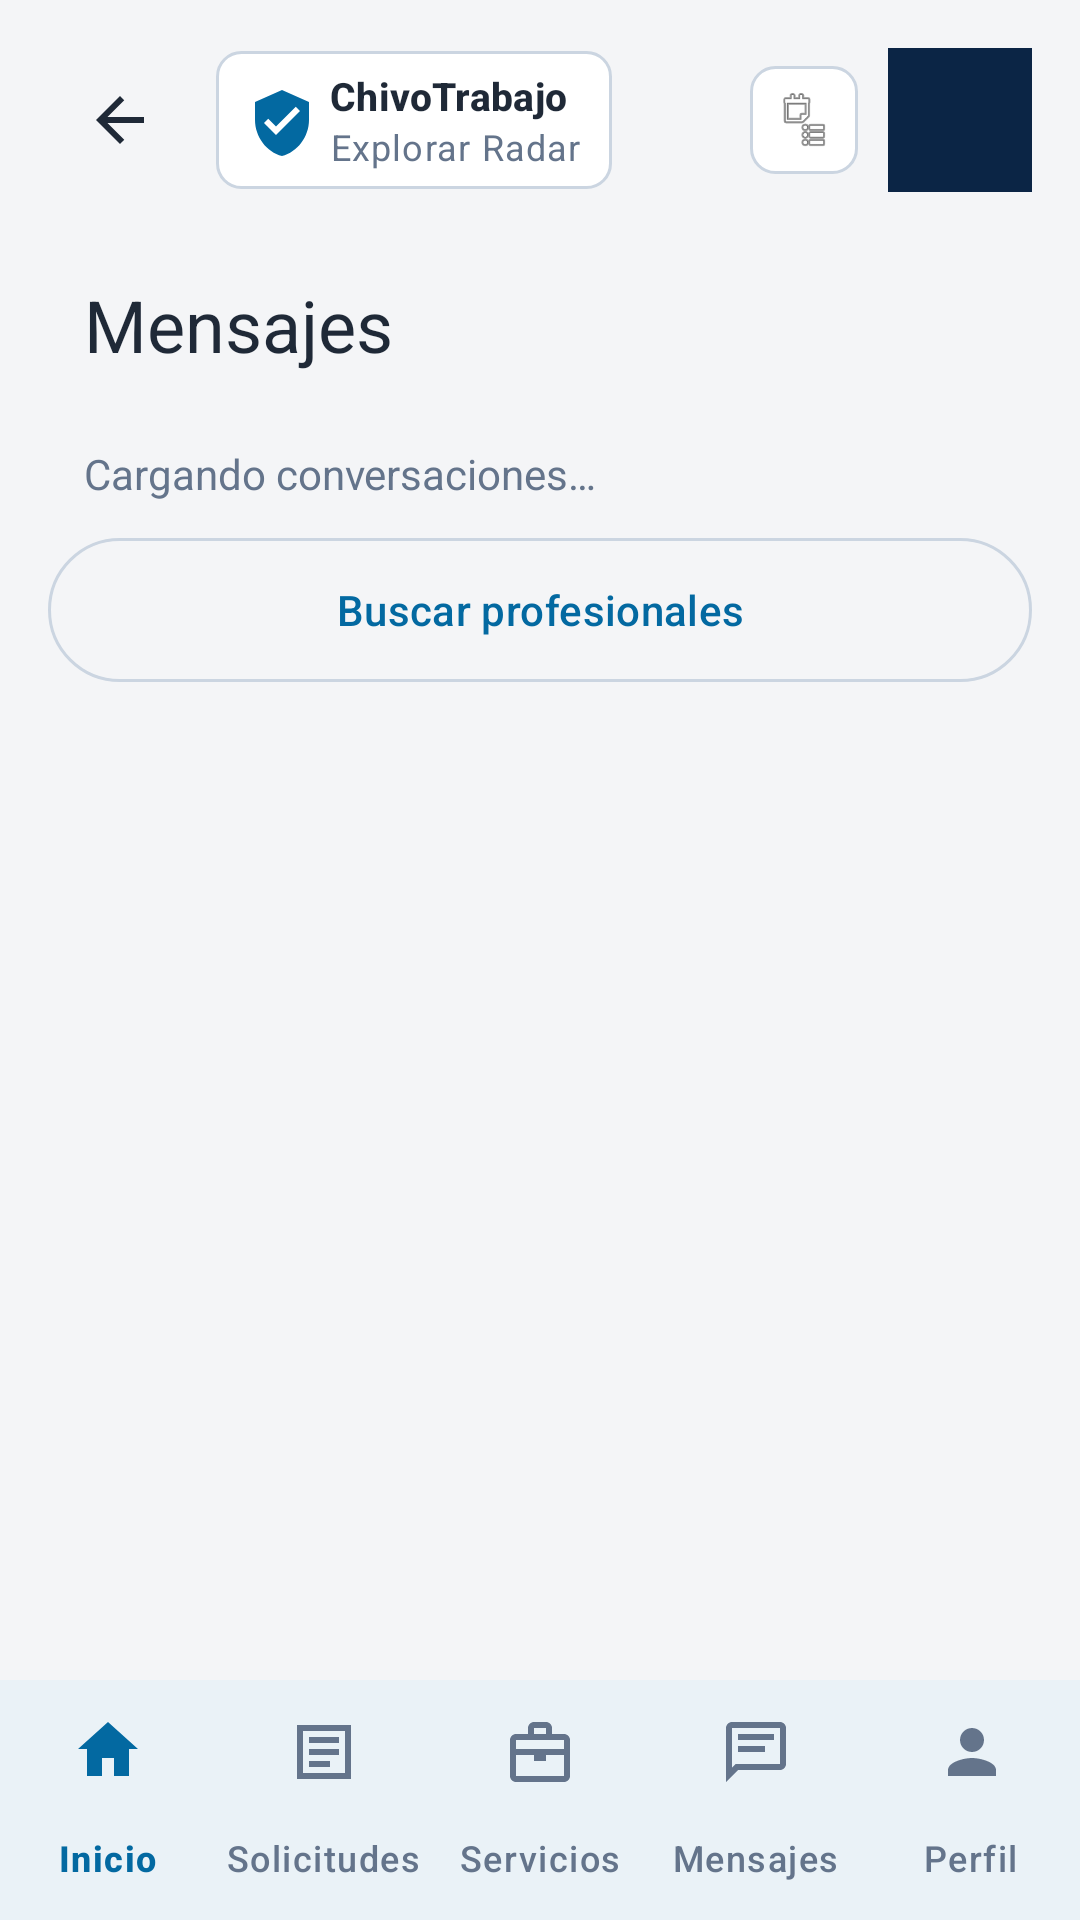

Layout XML and referenced resources for this Android screen:
<!-- AndroidManifest.xml: application theme Theme.Chivo_Trabajo -->
<!-- res/layout/activity_historial_chats.xml -->
<?xml version='1.0' encoding='utf-8'?>
<LinearLayout
    xmlns:android="http://schemas.android.com/apk/res/android"
    xmlns:app="http://schemas.android.com/apk/res-auto"
    android:layout_width="match_parent"
    android:layout_height="match_parent"
    android:orientation="vertical"
    android:background="@color/ui_background"
    android:fitsSystemWindows="true">
  
  
  
  <ScrollView
      android:layout_width="match_parent"
      android:layout_height="0dp"
      android:layout_weight="1"
      android:fillViewport="true">
    <LinearLayout
        android:layout_width="match_parent"
        android:layout_height="wrap_content"
        android:orientation="vertical"
        android:padding="16dp">
      
      <LinearLayout
          android:layout_width="match_parent"
          android:layout_height="wrap_content"
          android:orientation="horizontal"
          android:gravity="center_vertical"
          android:layout_marginBottom="16dp">
        <ImageView
            android:id="@+id/btnRegresarHistorialChats"
            android:layout_width="48dp"
            android:layout_height="48dp"
            android:padding="12dp"
            android:src="@drawable/ic_m3_back"
            android:background="?attr/selectableItemBackgroundBorderless"
            android:clickable="true"
            android:focusable="true"
            android:layout_marginEnd="8dp"
            android:contentDescription="Regresar"
            android:minHeight="48dp"
            app:tint="@color/ui_text"/>
        
        <LinearLayout
            android:layout_width="wrap_content"
            android:layout_height="wrap_content"
            android:orientation="horizontal"
            android:gravity="center_vertical"
            android:background="@drawable/bg_input_rounded"
            android:paddingHorizontal="10dp"
            android:paddingVertical="6dp"
            android:layout_marginEnd="8dp">
          <ImageView
              android:layout_width="24dp"
              android:layout_height="24dp"
              android:layout_marginEnd="4dp"
              android:src="@drawable/ic_m3_shield"
              app:tint="@color/ui_primary"
              android:importantForAccessibility="no"/>
          <LinearLayout
              android:layout_width="wrap_content"
              android:layout_height="wrap_content"
              android:orientation="vertical">
            <TextView
                android:layout_width="wrap_content"
                android:layout_height="wrap_content"
                android:text="ChivoTrabajo"
                android:textSize="13sp"
                android:textStyle="bold"
                android:textColor="@color/ui_text"
                android:textAppearance="@style/TextAppearance.Material3.LabelLarge"
                android:fontFamily="sans-serif-medium"/>
            <TextView
                android:layout_width="wrap_content"
                android:layout_height="wrap_content"
                android:text="Explorar Radar"
                android:textSize="12sp"
                android:textColor="@color/ui_text_secondary"
                android:textAppearance="@style/TextAppearance.Material3.BodySmall"
                android:fontFamily="sans-serif"/>
          </LinearLayout>
        </LinearLayout>
        <View
            android:layout_width="0dp"
            android:layout_height="0dp"
            android:layout_weight="1"/>
        
        <ImageView
            android:layout_width="36dp"
            android:layout_height="36dp"
            android:background="@drawable/bg_input_rounded"
            android:padding="8dp"
            android:src="@android:drawable/ic_menu_agenda"
            android:layout_marginEnd="10dp"
            android:contentDescription="Notificaciones"/>
        
        <ImageView
            android:id="@+id/btnPerfilHistorialChatsTop"
            android:layout_width="48dp"
            android:layout_height="48dp"
            android:background="@color/ui_brand"
            android:padding="8dp"
            android:src="@mipmap/ic_launcher"
            android:contentDescription="Perfil"
            android:minHeight="48dp"/>
      </LinearLayout>
<TextView android:layout_width="match_parent" android:layout_height="wrap_content" android:text="Mensajes" android:textAppearance="@style/TextAppearance.Material3.HeadlineSmall" android:textColor="@color/ui_text" android:padding="12dp"/>
<TextView android:id="@+id/tvEstadoChats" android:layout_width="match_parent" android:layout_height="wrap_content" android:text="Cargando conversaciones…" android:textColor="@color/ui_text_secondary" android:padding="12dp"/>
<androidx.recyclerview.widget.RecyclerView android:id="@+id/listaChats" android:layout_width="match_parent" android:layout_height="wrap_content" android:nestedScrollingEnabled="false"/>
<com.google.android.material.button.MaterialButton android:id="@+id/btnBuscarRadarChats" android:layout_width="match_parent" android:layout_height="wrap_content" android:text="Buscar profesionales" style="@style/Widget.Chivo.Button.Secondary"/>
</LinearLayout>
  </ScrollView>
  
  
  <com.google.android.material.bottomnavigation.BottomNavigationView
      android:id="@+id/bottomNavigation"
      android:layout_width="match_parent"
      android:layout_height="wrap_content"
      style="@style/Widget.Chivo.Navigation"
      app:menu="@menu/menu_activity_historial_chats"/>
</LinearLayout>
<!-- resources referenced by this layout -->
<resources>
  <color name="ui_background">#F4F5F7</color>
  <color name="ui_brand">#0B2545</color>
  <color name="ui_primary">#0369A1</color>
  <color name="ui_text">#1F2937</color>
  <color name="ui_text_secondary">#64748B</color>
  <!-- drawable bg_input_rounded (drawable) -->
  <?xml version="1.0" encoding="utf-8"?>
  <shape xmlns:android="http://schemas.android.com/apk/res/android"
      android:shape="rectangle">
      <solid android:color="@color/ui_surface" />
      <corners android:radius="8dp" />
      <stroke
          android:width="1dp"
          android:color="@color/ui_outline" />
  </shape>
  <!-- drawable ic_m3_back (drawable) -->
  <?xml version="1.0" encoding="utf-8"?>
  <vector xmlns:android="http://schemas.android.com/apk/res/android"
      android:width="24dp" android:height="24dp" android:viewportWidth="24" android:viewportHeight="24">
      <path android:fillColor="@color/ui_text" android:fillType="evenOdd" android:pathData="M20,11H7.83l5.59,-5.59L12,4l-8,8 8,8 1.42,-1.41L7.83,13H20z" />
  </vector>
  <!-- drawable ic_m3_shield (drawable) -->
  <?xml version="1.0" encoding="utf-8"?>
  <vector xmlns:android="http://schemas.android.com/apk/res/android"
      android:width="24dp" android:height="24dp" android:viewportWidth="24" android:viewportHeight="24">
      <path android:fillColor="@color/ui_text" android:fillType="evenOdd" android:pathData="M12,2L3,6v6c0,5.55 3.84,10.74 9,12c5.16,-1.26 9,-6.45 9,-12V6z M10,17l-4,-4 1.41,-1.41L10,14.17l6.59,-6.59L18,9z" />
  </vector>
  <style name="Widget.Chivo.Button.Secondary" parent="Widget.Material3.Button.OutlinedButton">
          <item name="android:minHeight">48dp</item>
          <item name="android:insetTop">0dp</item>
          <item name="android:insetBottom">0dp</item>
          <item name="android:textAllCaps">false</item>
          <item name="cornerRadius">24dp</item>
      </style>
  <style name="Widget.Chivo.Navigation" parent="Widget.Material3.BottomNavigationView">
          <item name="android:background">@color/ui_surface</item>
          <item name="itemIconTint">@color/navigation_item</item>
          <item name="itemTextColor">@color/navigation_item</item>
          <item name="itemIconSize">24dp</item>
          <item name="labelVisibilityMode">labeled</item>
          <item name="itemHorizontalTranslationEnabled">false</item>
      </style>
  <style name="Theme.Chivo_Trabajo" parent="Base.Theme.Chivo_Trabajo" />
  <color name="ui_surface">#FFFFFF</color>
  <color name="ui_outline">#CBD5E1</color>
  <color name="ui_on_primary">#FFFFFF</color>
  <color name="ui_on_brand">#FFFFFF</color>
  <color name="ui_success">#166534</color>
  <color name="ui_surface_variant">#F1F5F9</color>
  <color name="ui_error">#B91C1C</color>
  <color name="ui_error_background">#FEE2E2</color>
  <color name="ui_info_background">#E0F2FE</color>
  <style name="Widget.Chivo.Button" parent="Widget.Material3.Button">
          <item name="android:minHeight">48dp</item>
          <item name="android:insetTop">0dp</item>
          <item name="android:insetBottom">0dp</item>
          <item name="android:textAllCaps">false</item>
          <item name="android:fontFamily">sans-serif-medium</item>
          <item name="cornerRadius">24dp</item>
      </style>
  <style name="Widget.Chivo.TextInput" parent="Widget.Material3.TextInputLayout.OutlinedBox">
          <item name="boxCornerRadiusTopStart">12dp</item>
          <item name="boxCornerRadiusTopEnd">12dp</item>
          <item name="boxCornerRadiusBottomStart">12dp</item>
          <item name="boxCornerRadiusBottomEnd">12dp</item>
      </style>
</resources>
